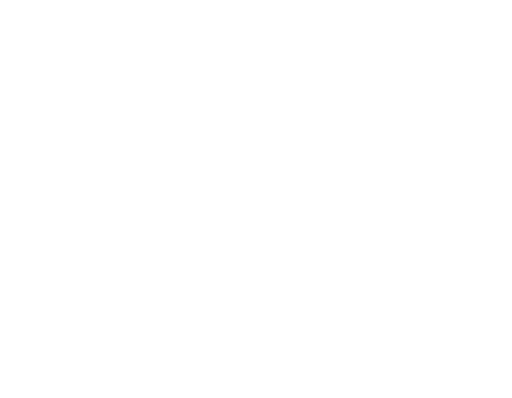
t = 0.00 s
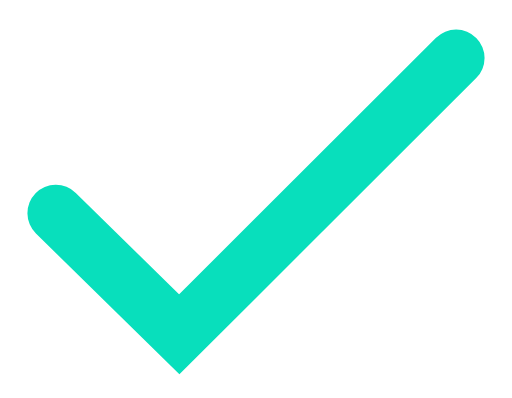
t = 0.75 s
t = 1.50 s: frame unchanged from t = 0.75 s, image omitted
t = 2.25 s: frame unchanged from t = 0.75 s, image omitted
t = 3.00 s: frame unchanged from t = 0.00 s, image omitted

The animated SVG that drew these frames (rendered in a browser with its animation timeline set to each time). Animation: 1 SMIL element (animate=1); one cycle of 3.00 s.

<svg version="1.1" xmlns="http://www.w3.org/2000/svg" viewBox="20 30 90 70">
  <polyline fill="none" stroke="#08DFBC" stroke-width="10" stroke-linecap="round" stroke-miterlimit="10" stroke-dashoffset="-100" stroke-dasharray="1000" points="100.2,40.2 51.5,88.8 29.8,67.5 ">
    <animate attributeName="stroke-dashoffset" begin="0s" dur="3s" from="-100" to="900" repeatCount="1"/>
  </polyline>
</svg>